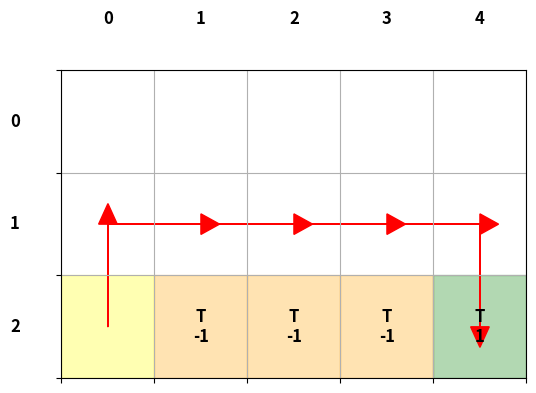

Here is the Python script that generated this plot:
import numpy as np
import matplotlib.pyplot as plt
from matplotlib.patches import FancyArrowPatch

class GridMDP:
    def __init__(self, num_rows, num_cols, slip_prob, cost_of_living, terminal_states, discount_factor=0.9, start_state=(0, 0)):
        self.num_rows = num_rows
        self.num_cols = num_cols
        self.states = [(r, c) for r in range(num_rows) for c in range(num_cols)]
        self.terminal_states = terminal_states  # Terminal states should be a dictionary with (row, col) as keys and rewards as values
        self.actions = ['right', 'left', 'up', 'down']
        self.slip_prob = slip_prob
        self.cost_of_living = cost_of_living
        self.discount_factor = discount_factor
        self.start_state = start_state

        self.transition_probabilities = self.build_transition_probabilities()
        self.rewards = self.build_rewards()

    def build_transition_probabilities(self):
        transition_probabilities = {s: {a: {} for a in self.actions} for s in self.states}
        for (r, c) in self.states:
            if (r, c) not in self.terminal_states:
                for (dr, dc), action in [((0, 1), 'right'), ((0, -1), 'left'), ((-1, 0), 'up'), ((1, 0), 'down')]:
                    new_r, new_c = r + dr, c + dc
                    if 0 <= new_r < self.num_rows and 0 <= new_c < self.num_cols:
                        transition_probabilities[(r, c)][action][(r, c)] = self.slip_prob
                        transition_probabilities[(r, c)][action][(new_r, new_c)] = 1 - self.slip_prob
                    else:
                        transition_probabilities[(r, c)][action][(r, c)] = 1.0

        for terminal_state in self.terminal_states:
            for action in self.actions:
                transition_probabilities[terminal_state][action][terminal_state] = 1.0  # Terminal state

        return transition_probabilities

    def build_rewards(self):
        rewards = {s: {a: self.cost_of_living for a in self.actions} for s in self.states}
        for terminal_state, reward in self.terminal_states.items():
            for action in self.actions:
                rewards[terminal_state][action] = reward
        return rewards

    def get_transition_prob(self, state, action, next_state):
        return self.transition_probabilities[state][action].get(next_state, 0)

    def get_reward(self, state, action):
        return self.rewards[state].get(action, 0)

    def policy_evaluation(self, policy, tol=1e-6):
        value_function = {s: 0 for s in self.states}
        while True:
            delta = 0
            for s in self.states:
                v = value_function[s]
                action = policy[s]
                value_function[s] = sum(
                    self.get_transition_prob(s, action, next_s) *
                    (self.get_reward(s, action) + self.discount_factor * value_function[next_s])
                    for next_s in self.states
                )
                delta = max(delta, abs(v - value_function[s]))
            if delta < tol:
                break
        return value_function

    def policy_iteration(self, tol=1e-6):
        policy = {s: np.random.choice(self.actions) for s in self.states}
        while True:
            value_function = self.policy_evaluation(policy, tol)
            policy_stable = True
            for s in self.states:
                old_action = policy[s]
                policy[s] = max(
                    self.actions,
                    key=lambda a: sum(
                        self.get_transition_prob(s, a, next_s) *
                        (self.get_reward(s, a) + self.discount_factor * value_function[next_s])
                        for next_s in self.states
                    )
                )
                if old_action != policy[s]:
                    policy_stable = False
            if policy_stable:
                break
        return policy, value_function

    def visualize_optimal_path(self, policy):
        action_map = {'right': (0, 1), 'left': (0, -1), 'up': (-1, 0), 'down': (1, 0)}
        fig, ax = plt.subplots(figsize=(self.num_cols + 1, self.num_rows + 1))
        ax.set_xlim(-0.5, self.num_cols - 0.5)
        ax.set_ylim(-0.5, self.num_rows - 0.5)
        ax.set_xticks(np.arange(-0.5, self.num_cols, 1))
        ax.set_yticks(np.arange(-0.5, self.num_rows, 1))
        ax.grid(True)

        # Add row and column numbers
        for r in range(self.num_rows):
            ax.text(-1, r, f'{r}', ha='center', va='center', fontsize=12, fontweight='bold')
        for c in range(self.num_cols):
            ax.text(c, -1, f'{c}', ha='center', va='center', fontsize=12, fontweight='bold')

        # Draw the start state
        sr, sc = self.start_state
        ax.add_patch(plt.Rectangle((sc - 0.5, sr - 0.5), 1, 1, color='yellow', alpha=0.3))

        # Draw terminal states
        for state, reward in self.terminal_states.items():
            r, c = state
            color = 'green' if reward > 0 else 'orange'
            ax.add_patch(plt.Rectangle((c - 0.5, r - 0.5), 1, 1, color=color, alpha=0.3))
            ax.text(c, r, f'T\n{reward}', ha='center', va='center', fontsize=12, fontweight='bold')

        # Draw the optimal path from the start state to a terminal state
        current_state = self.start_state
        while current_state not in self.terminal_states:
            r, c = current_state
            dr, dc = action_map[policy[current_state]]
            next_state = (r + dr, c + dc)
            ax.arrow(c, r, dc, dr, head_width=0.2, head_length=0.2, fc='red', ec='red')
            current_state = next_state

        ax.set_xticklabels([])
        ax.set_yticklabels([])
        plt.gca().invert_yaxis()
        plt.show()

# Example usage with parameters
num_rows = 3  # Number of rows
num_cols = 5  # Number of columns
slip_prob = 0.2  # Probability of slipping
cost_of_living = -0.1  # Cost of living
start_state = (2, 0)  # Define the starting state
terminal_states = {
    (2, 1): -1,
    (2, 2): -1,
    (2, 3): -1,
    (2, 4): 1}  # Custom terminal states with rewards

grid_mdp = GridMDP(num_rows, num_cols, slip_prob, cost_of_living, terminal_states, start_state=start_state)
policy, value_function = grid_mdp.policy_iteration()
print("Optimal Policy:", policy)
print("Value Function:", value_function)
print("Starting State:", grid_mdp.start_state)

# Visualize the optimal path
grid_mdp.visualize_optimal_path(policy)
